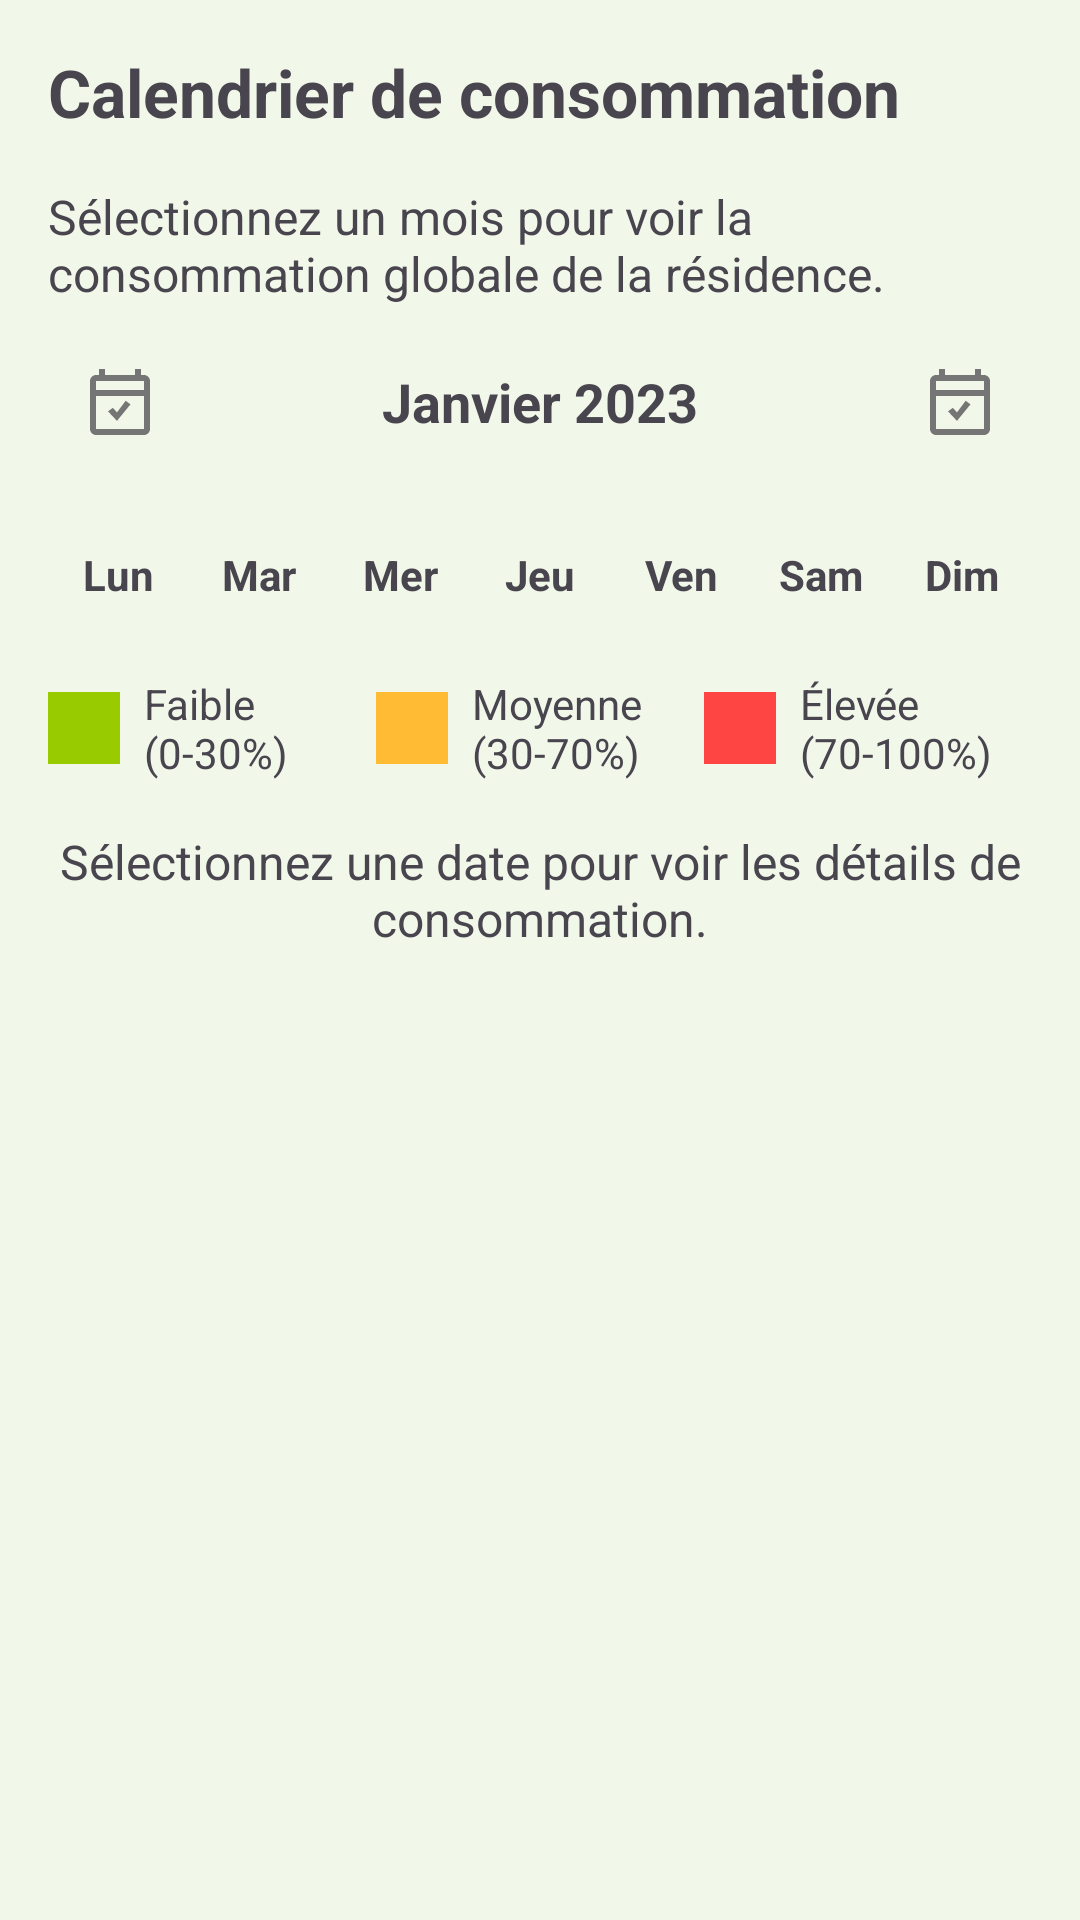

Reconstruct the res/layout file that produces this screen, plus the resources it refers to.
<!-- AndroidManifest.xml: application theme Theme.PowerHome -->
<!-- res/layout/fragment_consumption_calendar.xml -->
<?xml version="1.0" encoding="utf-8"?>
<LinearLayout xmlns:android="http://schemas.android.com/apk/res/android"
    android:layout_width="match_parent"
    android:layout_height="match_parent"
    android:orientation="vertical"
    android:padding="16dp">

    <TextView
        android:layout_width="match_parent"
        android:layout_height="wrap_content"
        android:text="Calendrier de consommation"
        android:textSize="22sp"
        android:textStyle="bold"
        android:layout_marginBottom="16dp" />

    <TextView
        android:layout_width="match_parent"
        android:layout_height="wrap_content"
        android:text="Sélectionnez un mois pour voir la consommation globale de la résidence."
        android:textSize="16sp"
        android:layout_marginBottom="8dp" />

    <LinearLayout
        android:layout_width="match_parent"
        android:layout_height="wrap_content"
        android:orientation="horizontal"
        android:gravity="center_vertical"
        android:layout_marginBottom="16dp">

        <ImageButton
            android:id="@+id/btnPreviousMonth"
            android:layout_width="48dp"
            android:layout_height="48dp"
            android:background="?attr/selectableItemBackgroundBorderless"
            android:src="@drawable/ic_menu_calendar"
            android:contentDescription="Mois précédent" />

        <TextView
            android:id="@+id/tvMonthYear"
            android:layout_width="0dp"
            android:layout_height="wrap_content"
            android:layout_weight="1"
            android:text="Janvier 2023"
            android:textSize="18sp"
            android:textStyle="bold"
            android:gravity="center" />

        <ImageButton
            android:id="@+id/btnNextMonth"
            android:layout_width="48dp"
            android:layout_height="48dp"
            android:background="?attr/selectableItemBackgroundBorderless"
            android:src="@drawable/ic_menu_calendar"
            android:contentDescription="Mois suivant" />
    </LinearLayout>

    <GridLayout
        android:id="@+id/calendarGrid"
        android:layout_width="match_parent"
        android:layout_height="wrap_content"
        android:columnCount="7"
        android:rowCount="7">

        
        <TextView
            android:layout_width="0dp"
            android:layout_height="wrap_content"
            android:layout_columnWeight="1"
            android:gravity="center"
            android:padding="8dp"
            android:text="Lun"
            android:textStyle="bold" />

        <TextView
            android:layout_width="0dp"
            android:layout_height="wrap_content"
            android:layout_columnWeight="1"
            android:gravity="center"
            android:padding="8dp"
            android:text="Mar"
            android:textStyle="bold" />

        <TextView
            android:layout_width="0dp"
            android:layout_height="wrap_content"
            android:layout_columnWeight="1"
            android:gravity="center"
            android:padding="8dp"
            android:text="Mer"
            android:textStyle="bold" />

        <TextView
            android:layout_width="0dp"
            android:layout_height="wrap_content"
            android:layout_columnWeight="1"
            android:gravity="center"
            android:padding="8dp"
            android:text="Jeu"
            android:textStyle="bold" />

        <TextView
            android:layout_width="0dp"
            android:layout_height="wrap_content"
            android:layout_columnWeight="1"
            android:gravity="center"
            android:padding="8dp"
            android:text="Ven"
            android:textStyle="bold" />

        <TextView
            android:layout_width="0dp"
            android:layout_height="wrap_content"
            android:layout_columnWeight="1"
            android:gravity="center"
            android:padding="8dp"
            android:text="Sam"
            android:textStyle="bold" />

        <TextView
            android:layout_width="0dp"
            android:layout_height="wrap_content"
            android:layout_columnWeight="1"
            android:gravity="center"
            android:padding="8dp"
            android:text="Dim"
            android:textStyle="bold" />

        
    </GridLayout>

    <LinearLayout
        android:layout_width="match_parent"
        android:layout_height="wrap_content"
        android:orientation="horizontal"
        android:layout_marginTop="16dp">

        <LinearLayout
            android:layout_width="0dp"
            android:layout_height="wrap_content"
            android:layout_weight="1"
            android:orientation="horizontal"
            android:gravity="center_vertical">
            
            <View
                android:layout_width="24dp"
                android:layout_height="24dp"
                android:background="@android:color/holo_green_light"
                android:layout_marginEnd="8dp" />
            
            <TextView
                android:layout_width="wrap_content"
                android:layout_height="wrap_content"
                android:text="Faible (0-30%)" />
        </LinearLayout>

        <LinearLayout
            android:layout_width="0dp"
            android:layout_height="wrap_content"
            android:layout_weight="1"
            android:orientation="horizontal"
            android:gravity="center_vertical">
            
            <View
                android:layout_width="24dp"
                android:layout_height="24dp"
                android:background="@android:color/holo_orange_light"
                android:layout_marginEnd="8dp" />
            
            <TextView
                android:layout_width="wrap_content"
                android:layout_height="wrap_content"
                android:text="Moyenne (30-70%)" />
        </LinearLayout>

        <LinearLayout
            android:layout_width="0dp"
            android:layout_height="wrap_content"
            android:layout_weight="1"
            android:orientation="horizontal"
            android:gravity="center_vertical">
            
            <View
                android:layout_width="24dp"
                android:layout_height="24dp"
                android:background="@android:color/holo_red_light"
                android:layout_marginEnd="8dp" />
            
            <TextView
                android:layout_width="wrap_content"
                android:layout_height="wrap_content"
                android:text="Élevée (70-100%)" />
        </LinearLayout>
    </LinearLayout>

    <TextView
        android:id="@+id/tvSelectedDate"
        android:layout_width="match_parent"
        android:layout_height="wrap_content"
        android:layout_marginTop="16dp"
        android:textSize="16sp"
        android:text="Sélectionnez une date pour voir les détails de consommation."
        android:gravity="center" />

    <LinearLayout
        android:id="@+id/selectedDateDetails"
        android:layout_width="match_parent"
        android:layout_height="wrap_content"
        android:orientation="vertical"
        android:layout_marginTop="8dp"
        android:visibility="gone">

        <TextView
            android:id="@+id/tvConsumptionValue"
            android:layout_width="match_parent"
            android:layout_height="wrap_content"
            android:text="Consommation: 45% de la capacité maximale"
            android:textSize="16sp"
            android:layout_marginBottom="8dp" />

        <ProgressBar
            android:id="@+id/progressConsumption"
            style="?android:attr/progressBarStyleHorizontal"
            android:layout_width="match_parent"
            android:layout_height="wrap_content"
            android:max="100"
            android:progress="45" />

        <TextView
            android:id="@+id/tvEcoTips"
            android:layout_width="match_parent"
            android:layout_height="wrap_content"
            android:text="Conseil éco: Les heures creuses sont idéales pour les appareils les plus énergivores."
            android:textSize="14sp"
            android:textStyle="italic"
            android:layout_marginTop="16dp" />
    </LinearLayout>
</LinearLayout>
<!-- resources referenced by this layout -->
<resources>
  <!-- drawable ic_menu_calendar (drawable) -->
  <vector xmlns:android="http://schemas.android.com/apk/res/android"
      android:width="24dp"
      android:height="24dp"
      android:viewportWidth="24"
      android:viewportHeight="24"
      android:tint="?attr/colorControlNormal">
    <path
        android:fillColor="@android:color/white"
        android:pathData="M20,3h-1V1h-2v2H7V1H5v2H4C2.9,3 2,3.9 2,5v16c0,1.1 0.9,2 2,2h16c1.1,0 2,-0.9 2,-2V5C22,3.9 21.1,3 20,3zM20,21H4V10h16V21zM20,8H4V5h16V8z"/>
    <path
        android:fillColor="@android:color/white"
        android:pathData="M15.49,12.79l-1.6,-1.2l-2.89,3.86l-1.4,-1.51l-1.6,1.18l3,3.17z"/>
  </vector>
  <style name="Theme.PowerHome" parent="Base.Theme.PowerHome" />
  <style name="Base.Theme.PowerHome" parent="Theme.Material3.DayNight.NoActionBar">
          
          <item name="colorPrimary">@color/colorPrimary</item>
          <item name="colorPrimaryVariant">@color/colorPrimaryDark</item>
          <item name="colorOnPrimary">@color/white</item>
          
          <item name="colorSecondary">@color/colorAccent</item>
          <item name="colorSecondaryVariant">@color/colorPrimaryLight</item>
          <item name="colorOnSecondary">@color/black</item>
          
          <item name="android:statusBarColor">@color/colorPrimaryDark</item>
          
          <item name="android:windowBackground">@color/colorBackground</item>
          
          <item name="android:textColorPrimary">@color/black</item>
          <item name="android:textColorSecondary">#757575</item>
      </style>
  <color name="colorPrimary">#4CAF50</color>
  <color name="colorPrimaryDark">#388E3C</color>
  <color name="white">#FFFFFFFF</color>
  <color name="colorAccent">#8BC34A</color>
  <color name="colorPrimaryLight">#81C784</color>
  <color name="black">#FF000000</color>
  <color name="colorBackground">#F1F8E9</color>
</resources>
